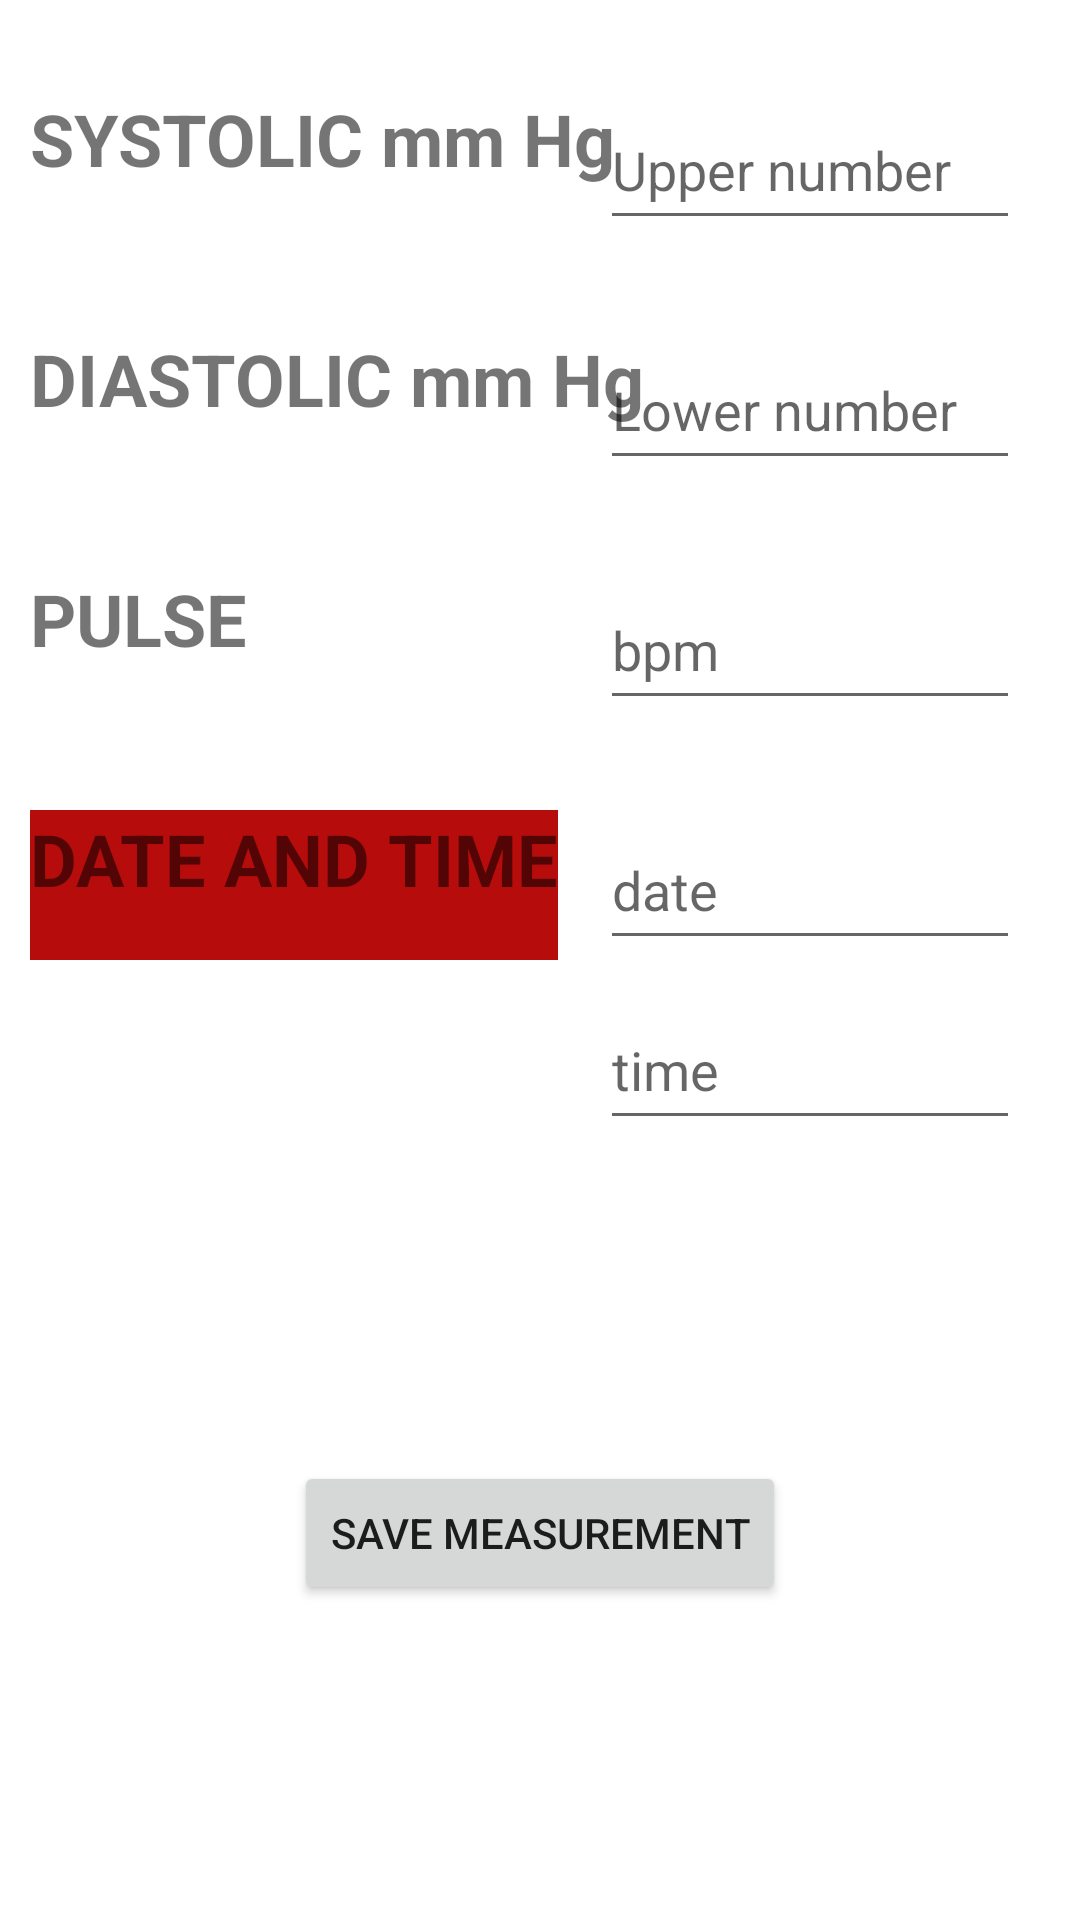

Layout XML and referenced resources for this Android screen:
<!-- AndroidManifest.xml: application theme Theme.PressureSaver -->
<!-- res/layout/activity_register.xml -->
<?xml version="1.0" encoding="utf-8"?>
<androidx.constraintlayout.widget.ConstraintLayout xmlns:android="http://schemas.android.com/apk/res/android"
    xmlns:app="http://schemas.android.com/apk/res-auto"
    xmlns:tools="http://schemas.android.com/tools"
    android:layout_width="match_parent"
    android:layout_height="match_parent"
    tools:context=".RegisterActivity">

    <EditText
        android:id="@+id/systolicEditText"
        android:layout_width="140dp"
        android:layout_height="50dp"
        android:layout_marginTop="30dp"
        android:layout_marginEnd="20dp"
        android:ems="10"
        android:hint="Upper number"
        android:inputType="number"
        app:layout_constraintEnd_toEndOf="parent"
        app:layout_constraintTop_toTopOf="parent" />

    <EditText
        android:id="@+id/diastolicEditText"
        android:layout_width="140dp"
        android:layout_height="50dp"
        android:layout_marginTop="30dp"
        android:layout_marginEnd="20dp"
        android:ems="10"
        android:hint="Lower number"
        android:inputType="number"
        app:layout_constraintEnd_toEndOf="parent"
        app:layout_constraintTop_toBottomOf="@+id/systolicEditText" />

    <TextView
        android:id="@+id/systolicTextView"
        android:layout_width="wrap_content"
        android:layout_height="50dp"
        android:layout_marginStart="10dp"
        android:layout_marginTop="30dp"
        android:text="SYSTOLIC mm Hg"
        android:textAlignment="gravity"
        android:textSize="24sp"
        android:textStyle="bold"
        app:layout_constraintStart_toStartOf="parent"
        app:layout_constraintTop_toTopOf="parent" />

    <TextView
        android:id="@+id/diastolicTextView"
        android:layout_width="wrap_content"
        android:layout_height="50dp"
        android:layout_marginStart="10dp"
        android:layout_marginTop="30dp"
        android:text="DIASTOLIC mm Hg"
        android:textSize="24sp"
        android:textStyle="bold"
        app:layout_constraintStart_toStartOf="parent"
        app:layout_constraintTop_toBottomOf="@+id/systolicTextView" />

    <TextView
        android:id="@+id/pulseTextView"
        android:layout_width="wrap_content"
        android:layout_height="50dp"
        android:layout_marginStart="10dp"
        android:layout_marginTop="30dp"
        android:text="PULSE"
        android:textSize="24sp"
        android:textStyle="bold"
        app:layout_constraintStart_toStartOf="parent"
        app:layout_constraintTop_toBottomOf="@+id/diastolicTextView" />

    <EditText
        android:id="@+id/pulseEditText"
        android:layout_width="140dp"
        android:layout_height="50dp"
        android:layout_marginTop="30dp"
        android:layout_marginEnd="20dp"
        android:ems="10"
        android:hint="bpm"
        android:inputType="number"
        app:layout_constraintEnd_toEndOf="parent"
        app:layout_constraintTop_toBottomOf="@+id/diastolicEditText" />

    <TextView
        android:id="@+id/dateTimeTextView"
        android:layout_width="wrap_content"
        android:layout_height="50dp"
        android:layout_marginStart="10dp"
        android:layout_marginTop="30dp"
        android:background="#B60C0C"
        android:text="DATE AND TIME"
        android:textSize="24sp"
        android:textStyle="bold"
        app:layout_constraintStart_toStartOf="parent"
        app:layout_constraintTop_toBottomOf="@+id/pulseTextView" />

    <EditText
        android:id="@+id/dateEditText"
        android:layout_width="140dp"
        android:layout_height="50dp"
        android:layout_marginTop="30dp"
        android:layout_marginEnd="20dp"
        android:ems="10"
        android:hint="date"
        android:inputType="date"
        app:layout_constraintEnd_toEndOf="parent"
        app:layout_constraintTop_toBottomOf="@+id/pulseEditText" />

    <EditText
        android:id="@+id/timeEditText"
        android:layout_width="140dp"
        android:layout_height="50dp"
        android:layout_marginTop="10dp"
        android:layout_marginEnd="20dp"
        android:ems="10"
        android:hint="time"
        android:inputType="time"
        app:layout_constraintEnd_toEndOf="parent"
        app:layout_constraintTop_toBottomOf="@+id/dateEditText" />

    <Button
        android:id="@+id/saveMeasurementButton"
        android:layout_width="wrap_content"
        android:layout_height="wrap_content"
        android:layout_marginBottom="105dp"
        android:onClick="saveMeasurement"
        android:text="Save Measurement"
        app:layout_constraintBottom_toBottomOf="parent"
        app:layout_constraintEnd_toEndOf="parent"
        app:layout_constraintStart_toStartOf="parent" />
</androidx.constraintlayout.widget.ConstraintLayout>
<!-- resources referenced by this layout -->
<resources>
  <style name="Theme.PressureSaver" parent="Theme.MaterialComponents.DayNight.DarkActionBar">
          
          <item name="colorPrimary">@android:color/holo_red_light</item>
          <item name="colorPrimaryVariant">@android:color/holo_red_dark</item>
          <item name="colorOnPrimary">#FFFFFF</item>
          
          <item name="colorSecondary">@color/teal_200</item>
          <item name="colorSecondaryVariant">@color/teal_700</item>
          <item name="colorOnSecondary">@color/black</item>
          
          <item name="android:statusBarColor" tools:targetApi="l">?attr/colorPrimaryVariant</item>
  
          
  
  
          <item name="colorOnBackground">#FFBFBF</item>
  
      </style>
  <!-- not gathered from this repository: default colours our renderer supplied (Android Studio template values) -->
  <color name="teal_200">#FF03DAC5</color>
  <color name="teal_700">#FF018786</color>
  <color name="black">#FF000000</color>
</resources>
